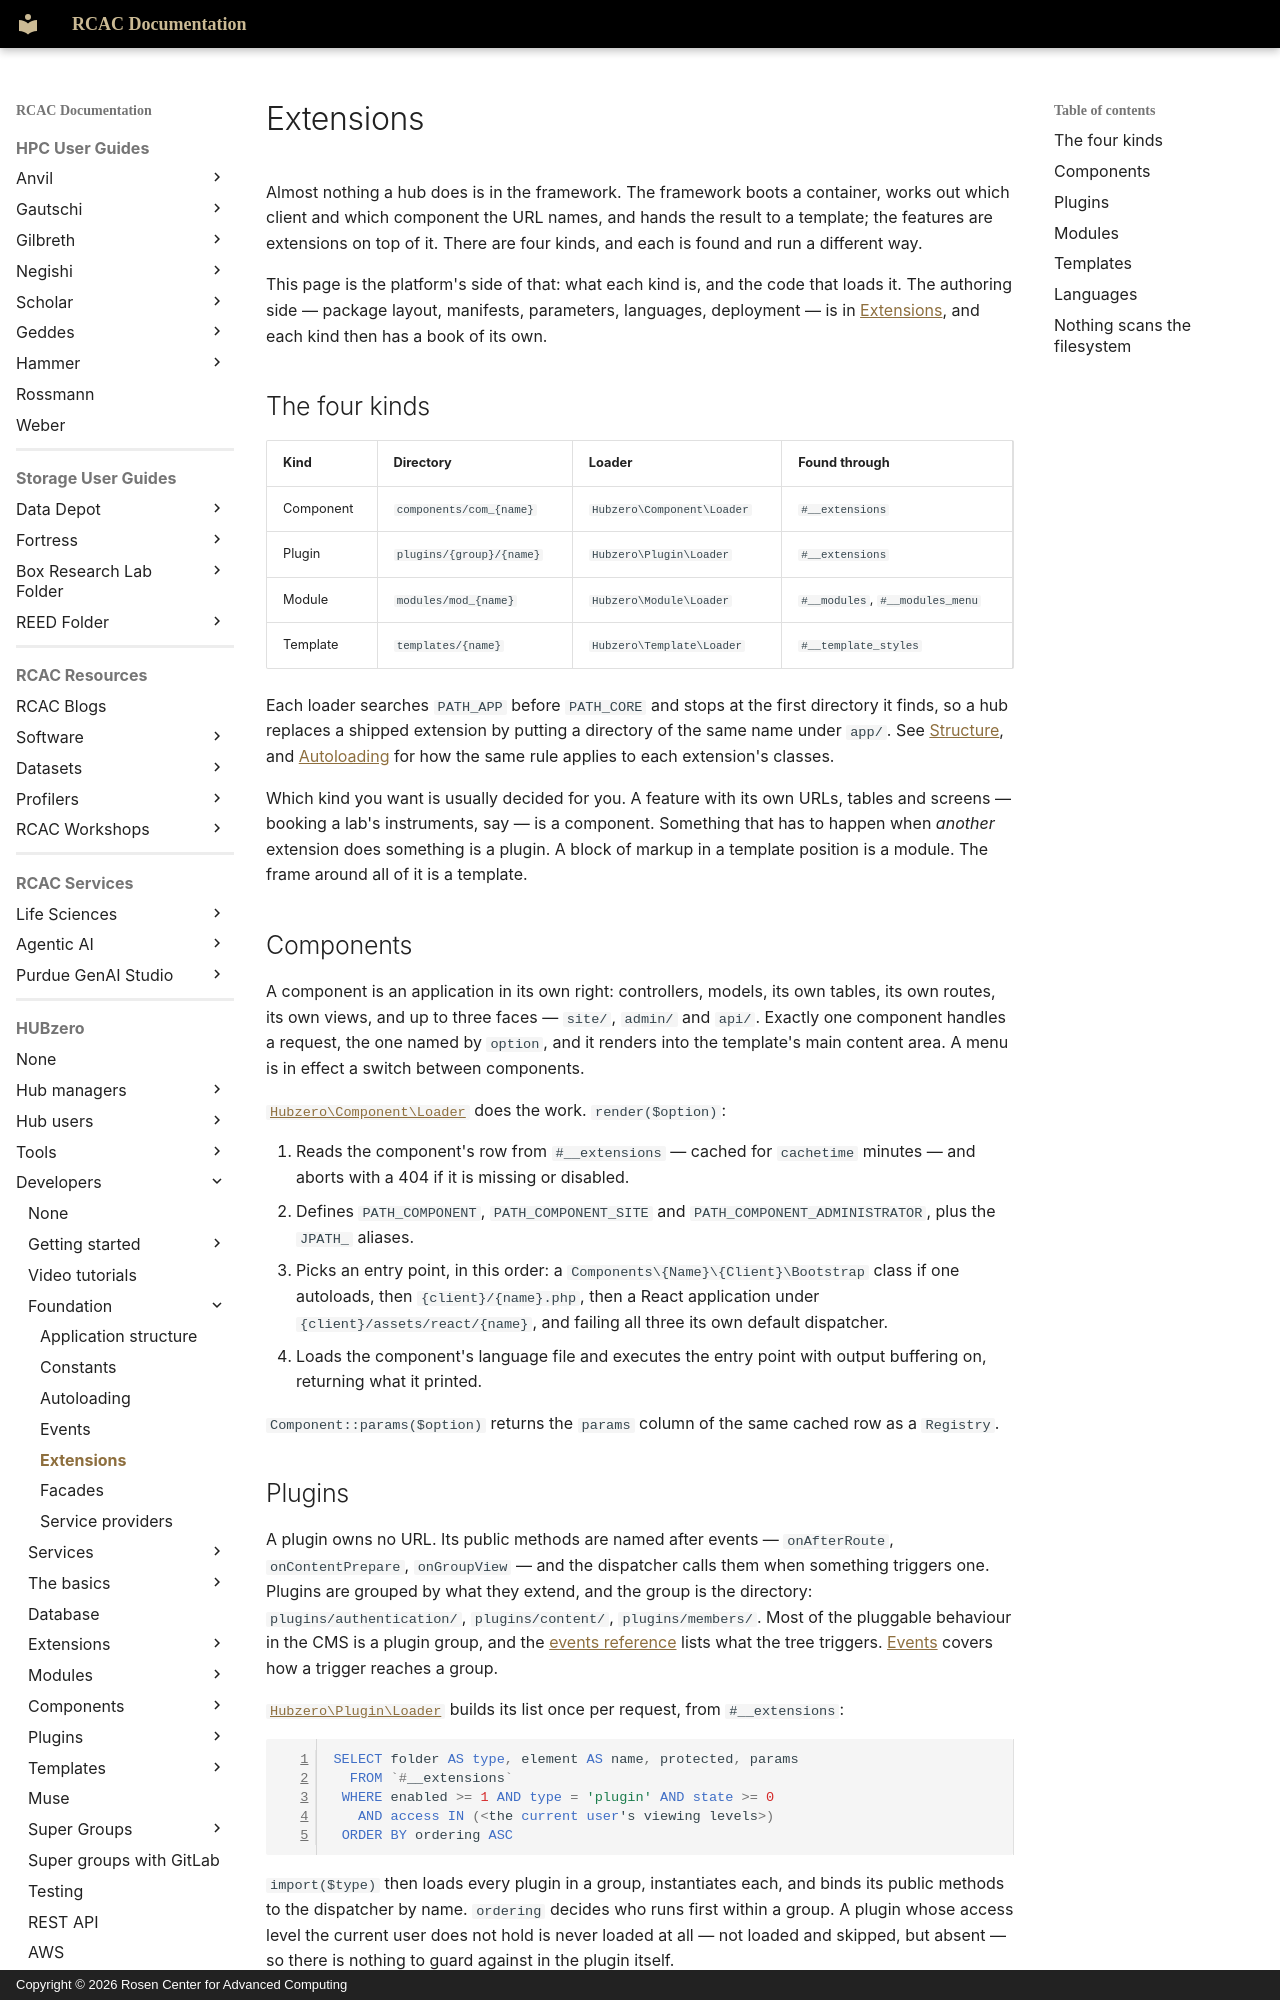

repository: PurdueRCAC/RCAC-Docs · page: hubzero/developers/foundation/extensions/index.html · generator: mkdocs · copyright: Copyright © 2026 Rosen Center for Advanced Computing

---
tags:
- HUBzero
render_macros: false
hubzero:
  upstream: docs/developers/03-foundation/05-extensions.md
  commit: 9c1a8c678002bdfb41860f90915a3589ab60339e
  status: rewritten
  reviewed-against: 2.4-main @ 348f0057c2
  reviewed: '2026-09-10'
  screenshots: none
  source: https://help.hubzero.org/documentation/240/webdevs/foundation/extensions
  source-id: '3442'
  modified: '2015-07-06'
  imported: '2026-09-09'
---

# Extensions

Almost nothing a hub does is in the framework. The framework boots a
container, works out which client and which component the URL names, and
hands the result to a template; the features are extensions on top of it.
There are four kinds, and each is found and run a different way.

This page is the platform's side of that: what each kind is, and the code
that loads it. The authoring side — package layout, manifests, parameters,
languages, deployment — is in [Extensions](../extensions/index.md), and
each kind then has a book of its own.

## The four kinds

| Kind | Directory | Loader | Found through |
|---|---|---|---|
| Component | `components/com_{name}` | `Hubzero\Component\Loader` | `#__extensions` |
| Plugin | `plugins/{group}/{name}` | `Hubzero\Plugin\Loader` | `#__extensions` |
| Module | `modules/mod_{name}` | `Hubzero\Module\Loader` | `#__modules`, `#__modules_menu` |
| Template | `templates/{name}` | `Hubzero\Template\Loader` | `#__template_styles` |

Each loader searches `PATH_APP` before `PATH_CORE` and stops at the first
directory it finds, so a hub replaces a shipped extension by putting a
directory of the same name under `app/`. See
[Structure](structure.md#overriding-a-core-extension), and
[Autoloading](autoloading.md) for how the same rule applies to each
extension's classes.

Which kind you want is usually decided for you. A feature with its own URLs,
tables and screens — booking a lab's instruments, say — is a component.
Something that has to happen when *another* extension does something is a
plugin. A block of markup in a template position is a module. The frame
around all of it is a template.

## Components

A component is an application in its own right: controllers, models, its own
tables, its own routes, its own views, and up to three faces — `site/`,
`admin/` and `api/`. Exactly one component handles a request, the one named
by `option`, and it renders into the template's main content area. A menu is
in effect a switch between components.

[`Hubzero\Component\Loader`](https://github.com/hubzero/hubzero-cms/blob/9c1a8c678002bdfb41860f90915a3589ab60339e/core/libraries/Hubzero/Component/Loader.php)
does the work. `render($option)`:

1. Reads the component's row from `#__extensions` — cached for `cachetime`
    minutes — and aborts with a 404 if it is missing or disabled.
2. Defines `PATH_COMPONENT`, `PATH_COMPONENT_SITE` and
    `PATH_COMPONENT_ADMINISTRATOR`, plus the `JPATH_` aliases.
3. Picks an entry point, in this order: a
    `Components\{Name}\{Client}\Bootstrap` class if one autoloads, then
    `{client}/{name}.php`, then a React application under
    `{client}/assets/react/{name}`, and failing all three its own default
    dispatcher.
4. Loads the component's language file and executes the entry point with
    output buffering on, returning what it printed.

`Component::params($option)` returns the `params` column of the same cached
row as a `Registry`.
